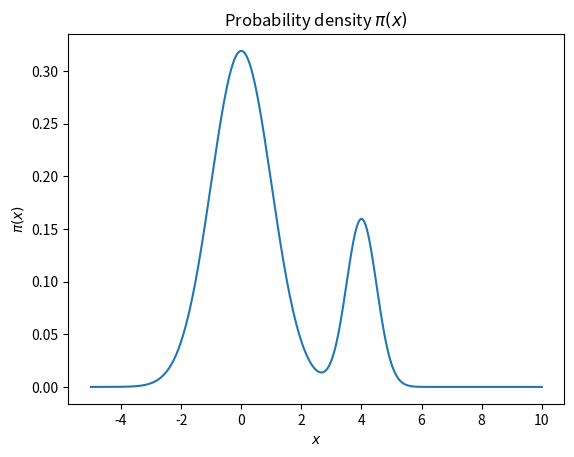

Generate this figure with matplotlib: (Note: this script raises an exception after producing the figure.)
'''
This script generates a plot of a bimodal distribution. The distribution is a mixture of two Gaussian 
distributions with different means and standard deviations. The plot shows the probability density 
function of the distribution. The plot is saved as a PNG file in the same directory as the script.
This code is largely taken from https://hef.ru.nl/~tbudd/mct/lectures/mcmc_in_practice.html
'''
import os
import numpy as np  
import matplotlib.pylab as plt


def gaussian(mu,sigma,x):
    return np.exp(-(x-mu)*(x-mu)/(2*sigma*sigma))/(sigma*np.sqrt(2*np.pi))

def distribution_pi(x):
    return 0.8*gaussian(0,1,x) + 0.2*gaussian(4,0.5,x)


xrange = np.linspace(-5,10,300)
plt.plot(xrange,distribution_pi(xrange))
plt.title(r"Probability density $\pi(x)$")
plt.xlabel(r"$x$")
plt.ylabel(r"$\pi(x)$")
path = os.path.join(os.getcwd(), 'General Figures', 'bimodal.png')
plt.savefig(path)
plt.show()
